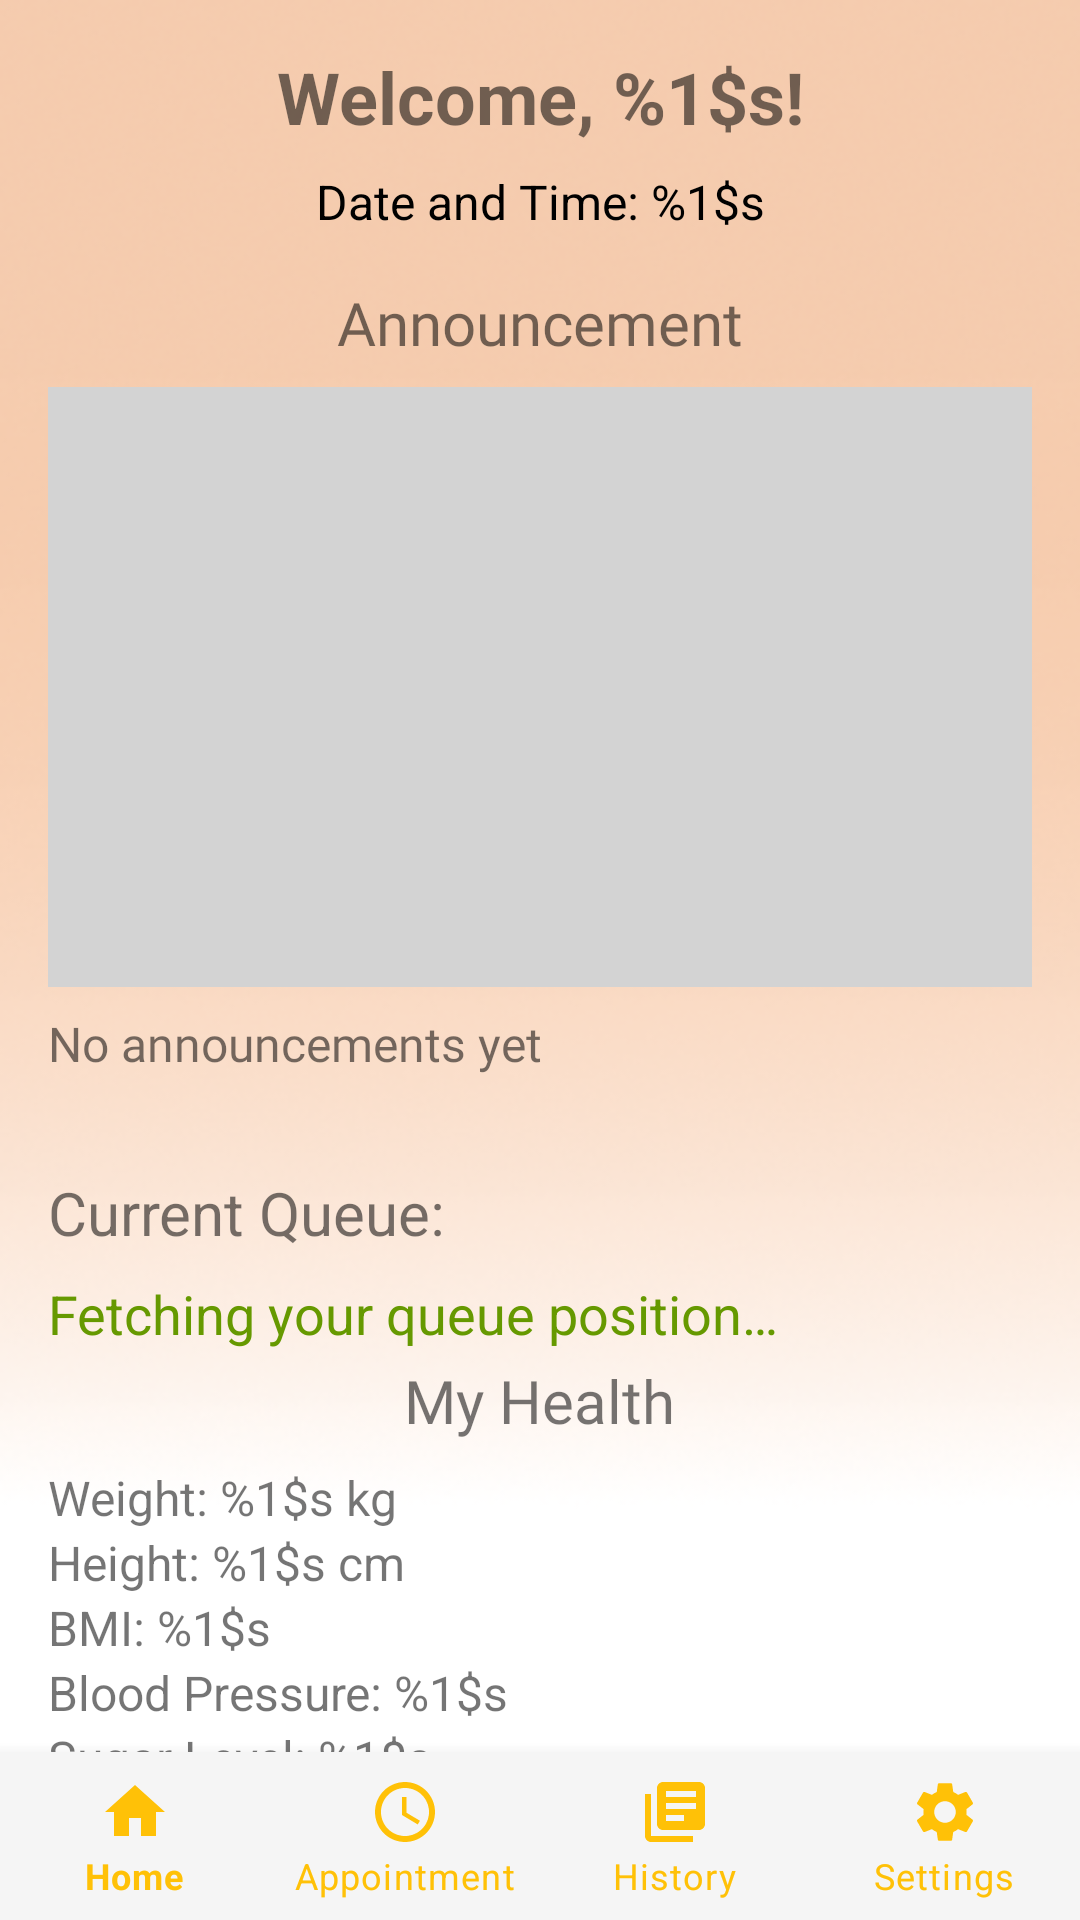

Layout XML and referenced resources for this Android screen:
<!-- AndroidManifest.xml: application theme Theme.ClinicEase -->
<!-- res/layout/activity_patient_homepage.xml -->
<?xml version="1.0" encoding="utf-8"?>
<androidx.constraintlayout.widget.ConstraintLayout
    xmlns:android="http://schemas.android.com/apk/res/android"
    xmlns:app="http://schemas.android.com/apk/res-auto"
    xmlns:tools="http://schemas.android.com/tools"
    android:layout_width="match_parent"
    android:layout_height="match_parent"
    android:background="@drawable/background2"
    tools:context=".PatientHomepageActivity">

    
    <TextView
        android:id="@+id/welcomeTextView"
        android:layout_width="wrap_content"
        android:layout_height="wrap_content"
        android:text="@string/welcome_message"
        android:textSize="24sp"
        android:textStyle="bold"
        app:layout_constraintTop_toTopOf="parent"
        app:layout_constraintStart_toStartOf="parent"
        app:layout_constraintEnd_toEndOf="parent"
        android:layout_marginTop="16dp"/>

    
    <TextView
        android:id="@+id/dateTimeTextView"
        android:layout_width="wrap_content"
        android:layout_height="wrap_content"
        android:text="@string/date_time"
        android:textSize="16sp"
        android:textColor="@android:color/black"
        app:layout_constraintTop_toBottomOf="@id/welcomeTextView"
        app:layout_constraintStart_toStartOf="parent"
        app:layout_constraintEnd_toEndOf="parent"
        android:layout_marginTop="8dp"/>

    
    <LinearLayout
        android:id="@+id/announcementSection"
        android:layout_width="0dp"
        android:layout_height="wrap_content"
        app:layout_constraintTop_toBottomOf="@id/dateTimeTextView"
        app:layout_constraintStart_toStartOf="parent"
        app:layout_constraintEnd_toEndOf="parent"
        android:orientation="vertical"
        android:padding="16dp">

        <TextView
            android:layout_width="wrap_content"
            android:layout_height="wrap_content"
            android:text="@string/announcement_title"
            android:layout_gravity="center"
            android:textSize="20sp"
            android:fontFamily="@font/roboto_black"
            android:paddingBottom="8dp"/>

        
        <ImageView
            android:id="@+id/announcementImageView"
            android:layout_width="match_parent"
            android:layout_height="200dp"
            android:scaleType="centerCrop"
            android:contentDescription="@string/announcement_image_description"
            android:background="#D3D3D3"/>

        
        <TextView
            android:id="@+id/announcementTextView"
            android:layout_width="match_parent"
            android:layout_height="wrap_content"
            android:fontFamily="@font/roboto_black"
            android:text="@string/no_announcements"
            android:textSize="16sp"
            android:paddingTop="8dp" />
    </LinearLayout>

    
    <LinearLayout
        android:id="@+id/queueSection"
        android:layout_width="0dp"
        android:layout_height="wrap_content"
        app:layout_constraintTop_toBottomOf="@id/announcementSection"
        app:layout_constraintStart_toStartOf="parent"
        app:layout_constraintEnd_toEndOf="parent"
        android:orientation="vertical"
        android:padding="16dp">

        <TextView
            android:layout_width="wrap_content"
            android:layout_height="wrap_content"
            android:text="@string/queue_position"
            android:textSize="20sp"
            android:paddingBottom="8dp"/>

        <TextView
            android:id="@+id/queuePositionTextView"
            android:layout_width="wrap_content"
            android:layout_height="wrap_content"
            android:text="@string/fetching_queue"
            android:textSize="18sp"
            android:textColor="@android:color/holo_green_dark"/>
    </LinearLayout>

    
    <LinearLayout
        android:id="@+id/healthSection"
        android:layout_width="0dp"
        android:layout_height="wrap_content"
        app:layout_constraintTop_toBottomOf="@id/queueSection"
        app:layout_constraintBottom_toTopOf="@+id/bottomNavigationView"
        app:layout_constraintStart_toStartOf="parent"
        app:layout_constraintEnd_toEndOf="parent"
        android:orientation="vertical"
        android:padding="16dp">

        <TextView
            android:layout_width="wrap_content"
            android:layout_height="wrap_content"
            android:text="@string/health_title"
            android:textSize="20sp"
            android:layout_gravity="center"
            android:fontFamily="@font/roboto_black"
            android:paddingBottom="8dp"/>

        
        <TextView
            android:id="@+id/weightTextView"
            android:layout_width="wrap_content"
            android:layout_height="wrap_content"
            android:text="@string/weight_label"
            android:textSize="16sp"/>

        
        <TextView
            android:id="@+id/heightTextView"
            android:layout_width="wrap_content"
            android:layout_height="wrap_content"
            android:text="@string/height_label"
            android:textSize="16sp"/>

        
        <TextView
            android:id="@+id/bmiTextView"
            android:layout_width="wrap_content"
            android:layout_height="wrap_content"
            android:text="@string/bmi_label"
            android:textSize="16sp"/>

        
        <TextView
            android:id="@+id/bloodPressureTextView"
            android:layout_width="wrap_content"
            android:layout_height="wrap_content"
            android:text="@string/blood_pressure_label"
            android:textSize="16sp"/>

        
        <TextView
            android:id="@+id/sugarLevelTextView"
            android:layout_width="wrap_content"
            android:layout_height="wrap_content"
            android:text="@string/sugar_level_label"
            android:textSize="16sp"/>
    </LinearLayout>

    
    <com.google.android.material.bottomnavigation.BottomNavigationView
        android:id="@+id/bottomNavigationView"
        android:layout_width="0dp"
        android:layout_height="wrap_content"
        android:background="?android:attr/windowBackground"
        app:menu="@menu/bottom_nav_menu"
        app:itemIconTint="@color/primaryColor"
        app:itemTextColor="@color/primaryColor"
        app:labelVisibilityMode="labeled"
        app:layout_constraintBottom_toBottomOf="parent"
        app:layout_constraintStart_toStartOf="parent"
        app:layout_constraintEnd_toEndOf="parent" />

</androidx.constraintlayout.widget.ConstraintLayout>
<!-- resources referenced by this layout -->
<resources>
  <color name="primaryColor">#FFC107</color>
  <!-- drawable background2: png bitmap (drawable, 100796 bytes) -->
  <string name="announcement_image_description">Image uploaded by nurse for announcement</string>
  <string name="announcement_title">Announcement</string>
  <string name="blood_pressure_label">Blood Pressure: %1$s</string>
  <string name="bmi_label">BMI: %1$s</string>
  <string name="date_time">Date and Time: %1$s</string>
  <string name="fetching_queue">Fetching your queue position…</string>
  <string name="health_title">My Health</string>
  <string name="height_label">Height: %1$s cm</string>
  <string name="no_announcements">No announcements yet</string>
  <string name="queue_position">Current Queue:</string>
  <string name="sugar_level_label">Sugar Level: %1$s</string>
  <string name="weight_label">Weight: %1$s kg</string>
  <string name="welcome_message">Welcome, %1$s!</string>
  <style name="Theme.ClinicEase" parent="Theme.MaterialComponents.Light.NoActionBar">
          
          <item name="colorPrimary">@color/primaryColor</item>
          <item name="colorPrimaryDark">@color/primaryColorDark</item>
          <item name="colorAccent">@color/accentColor</item>
          <item name="android:colorBackground">@color/backgroundColor</item>
  
          
          <item name="android:statusBarColor">@color/primaryColorDark</item>
          <item name="android:windowBackground">@color/backgroundColor</item>
      </style>
  <color name="primaryColorDark">#FFA000</color>
  <color name="accentColor">#FFFFFF</color>
  <color name="backgroundColor">#F5F5F5</color>
</resources>
